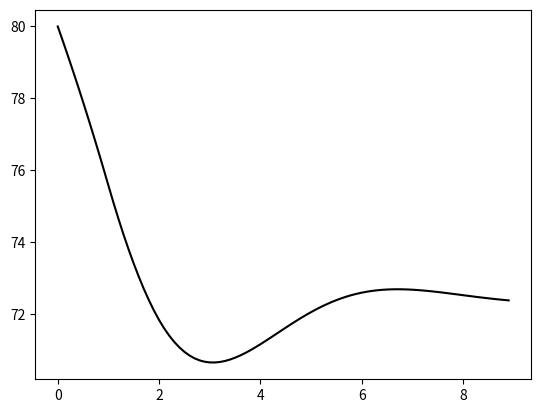

This chart was generated by the following Python code:
#!/usr/env/bin python3
from math import exp
from math import log10
import matplotlib.pyplot as plt
from typing import List
td = 1
M = 10
h = td/M

c0 = 80
K = 100
r = 1
p = 20



def dcdt(Ci: float, Ci_m: float):
    return r*Ci*(1 - Ci_m/K) - p


def main()->None:
    C_list: List[float] = [c0]
    time_list: List[float] = [-td]
    for i in range(1, M+1):
        t = time_list[-1] + h
        time_list.append(t)
        C_list.append(c0)
    for i in range(M, 10*M):
        t = time_list[-1] + h
        c_mid = C_list[-1] + h * dcdt(C_list[i], C_list[i-M])
        nextC = C_list[-1] + h/2.0*(dcdt(C_list[i], C_list[i-M]) + dcdt(c_mid, C_list[i-M+1]))
        C_list.append(nextC)
        time_list.append(t)
    plt.plot(time_list[M:10*M], C_list[M:10*M], color='k')
    # plt.title('g = %d, a = %d, lambda = %d, c0 = %.2e, m = %.2e' % (g, a, lam, c0, m))
    plt.show()
    print('C_10M = %.8e' % C_list[-1])


if __name__ == '__main__':
    main()
